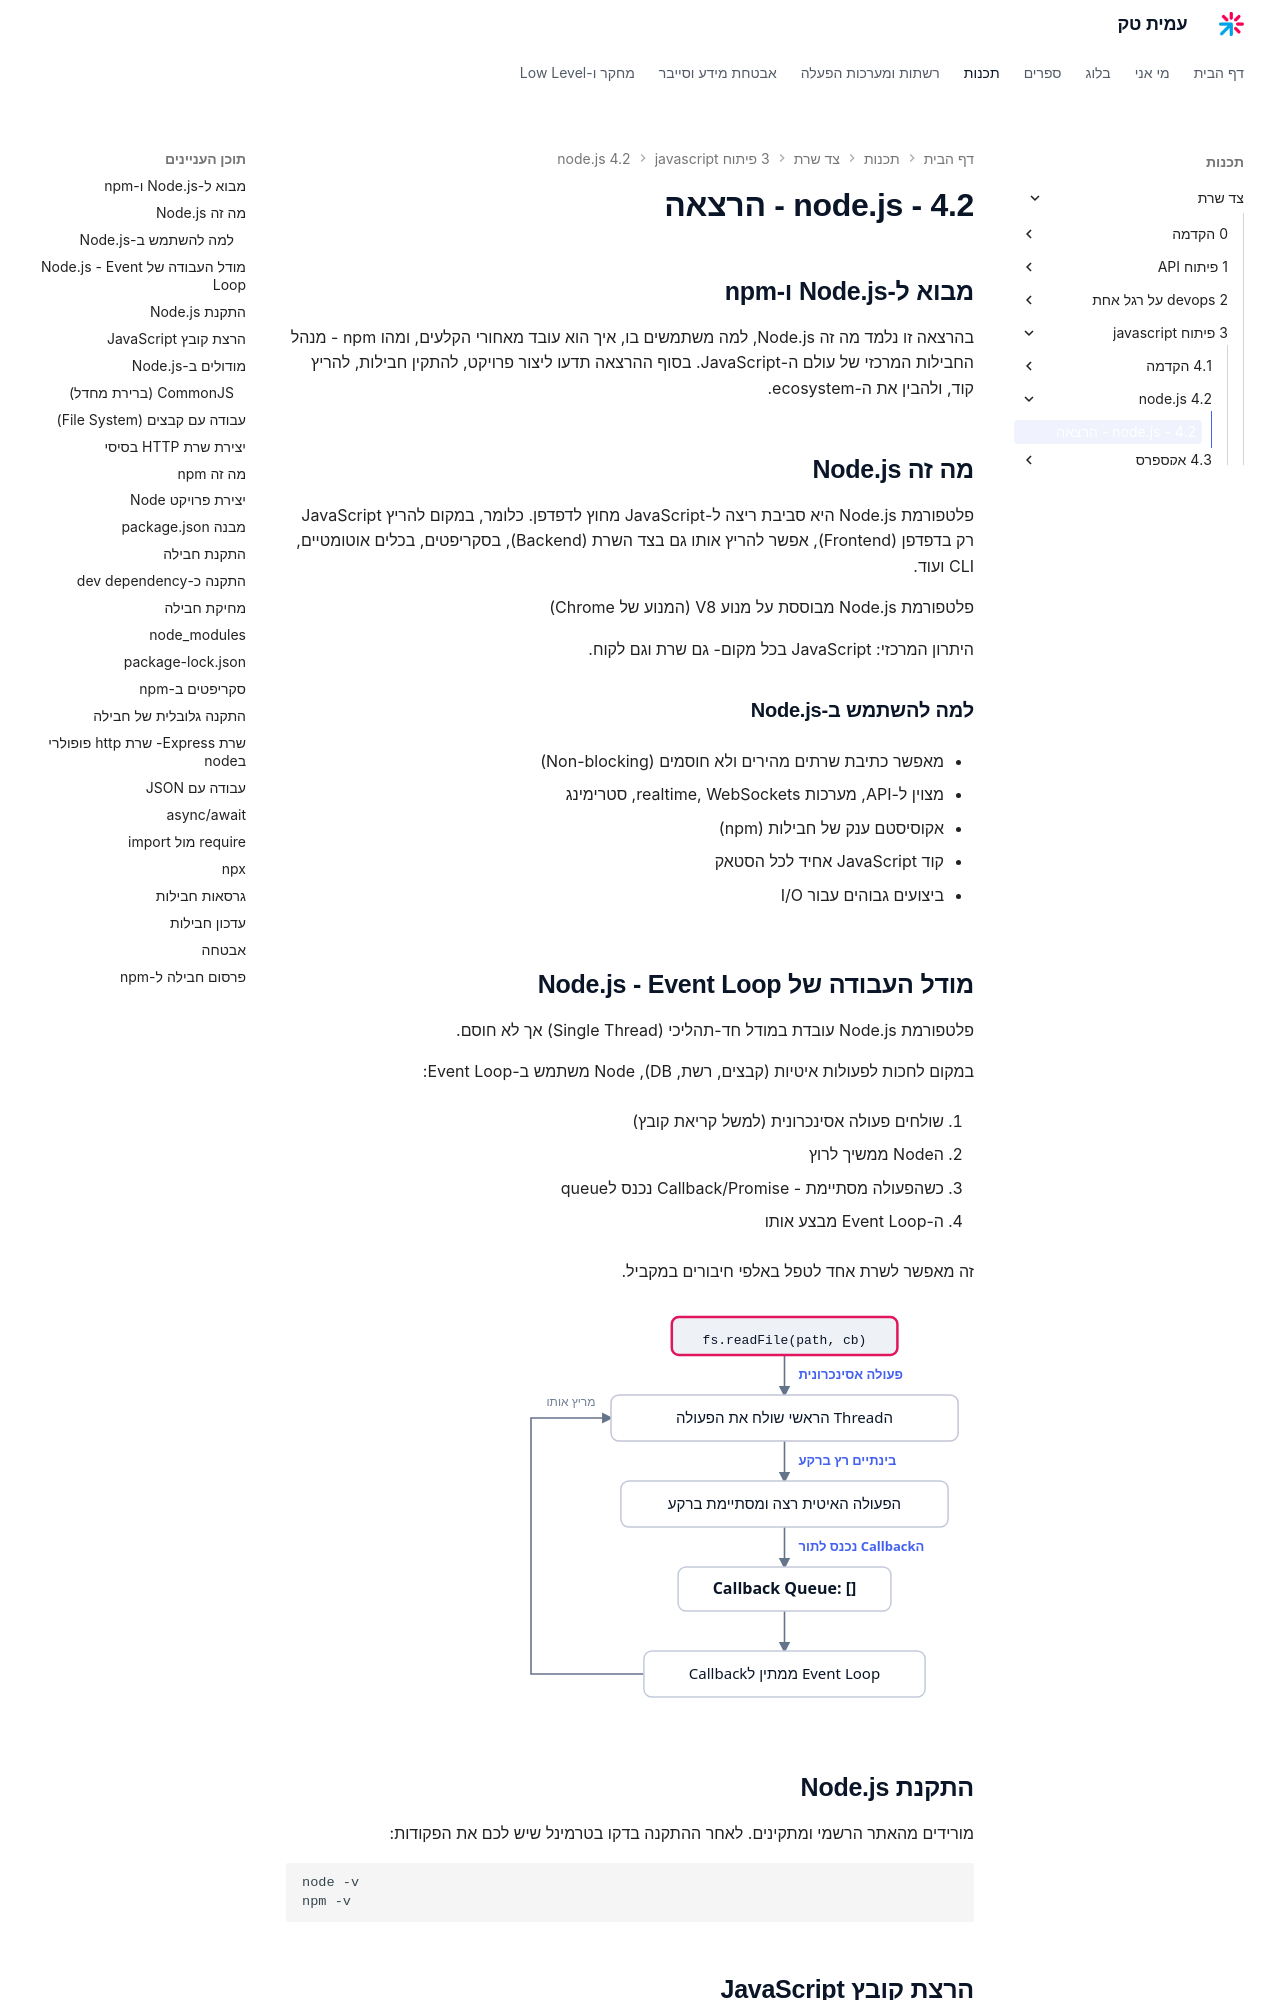

repository: AmitPinchasi/amittech · page: צד-שרת/3 - פיתוח javascript/4.2 - node.js/4.2 - node.js - הרצאה/index.html · generator: mkdocs

## מבוא ל-Node.js ו-npm

בהרצאה זו נלמד מה זה Node.js, למה משתמשים בו, איך הוא עובד מאחורי הקלעים, ומהו npm - מנהל החבילות המרכזי של עולם ה-JavaScript. בסוף ההרצאה תדעו ליצור פרויקט, להתקין חבילות, להריץ קוד, ולהבין את ה-ecosystem.

## מה זה Node.js

פלטפורמת Node.js היא סביבת ריצה ל-JavaScript מחוץ לדפדפן. כלומר, במקום להריץ JavaScript רק בדפדפן (Frontend), אפשר להריץ אותו גם בצד השרת (Backend), בסקריפטים, בכלים אוטומטיים, CLI ועוד.

פלטפורמת Node.js מבוססת על מנוע V8 (המנוע של Chrome)

היתרון המרכזי: JavaScript בכל מקום- גם שרת וגם לקוח.

### למה להשתמש ב-Node.js

- מאפשר כתיבת שרתים מהירים ולא חוסמים (Non-blocking)
    
- מצוין ל-API, מערכות realtime, WebSockets, סטרימינג
    
- אקוסיסטם ענק של חבילות (npm)
    
- קוד JavaScript אחיד לכל הסטאק
    
- ביצועים גבוהים עבור I/O
